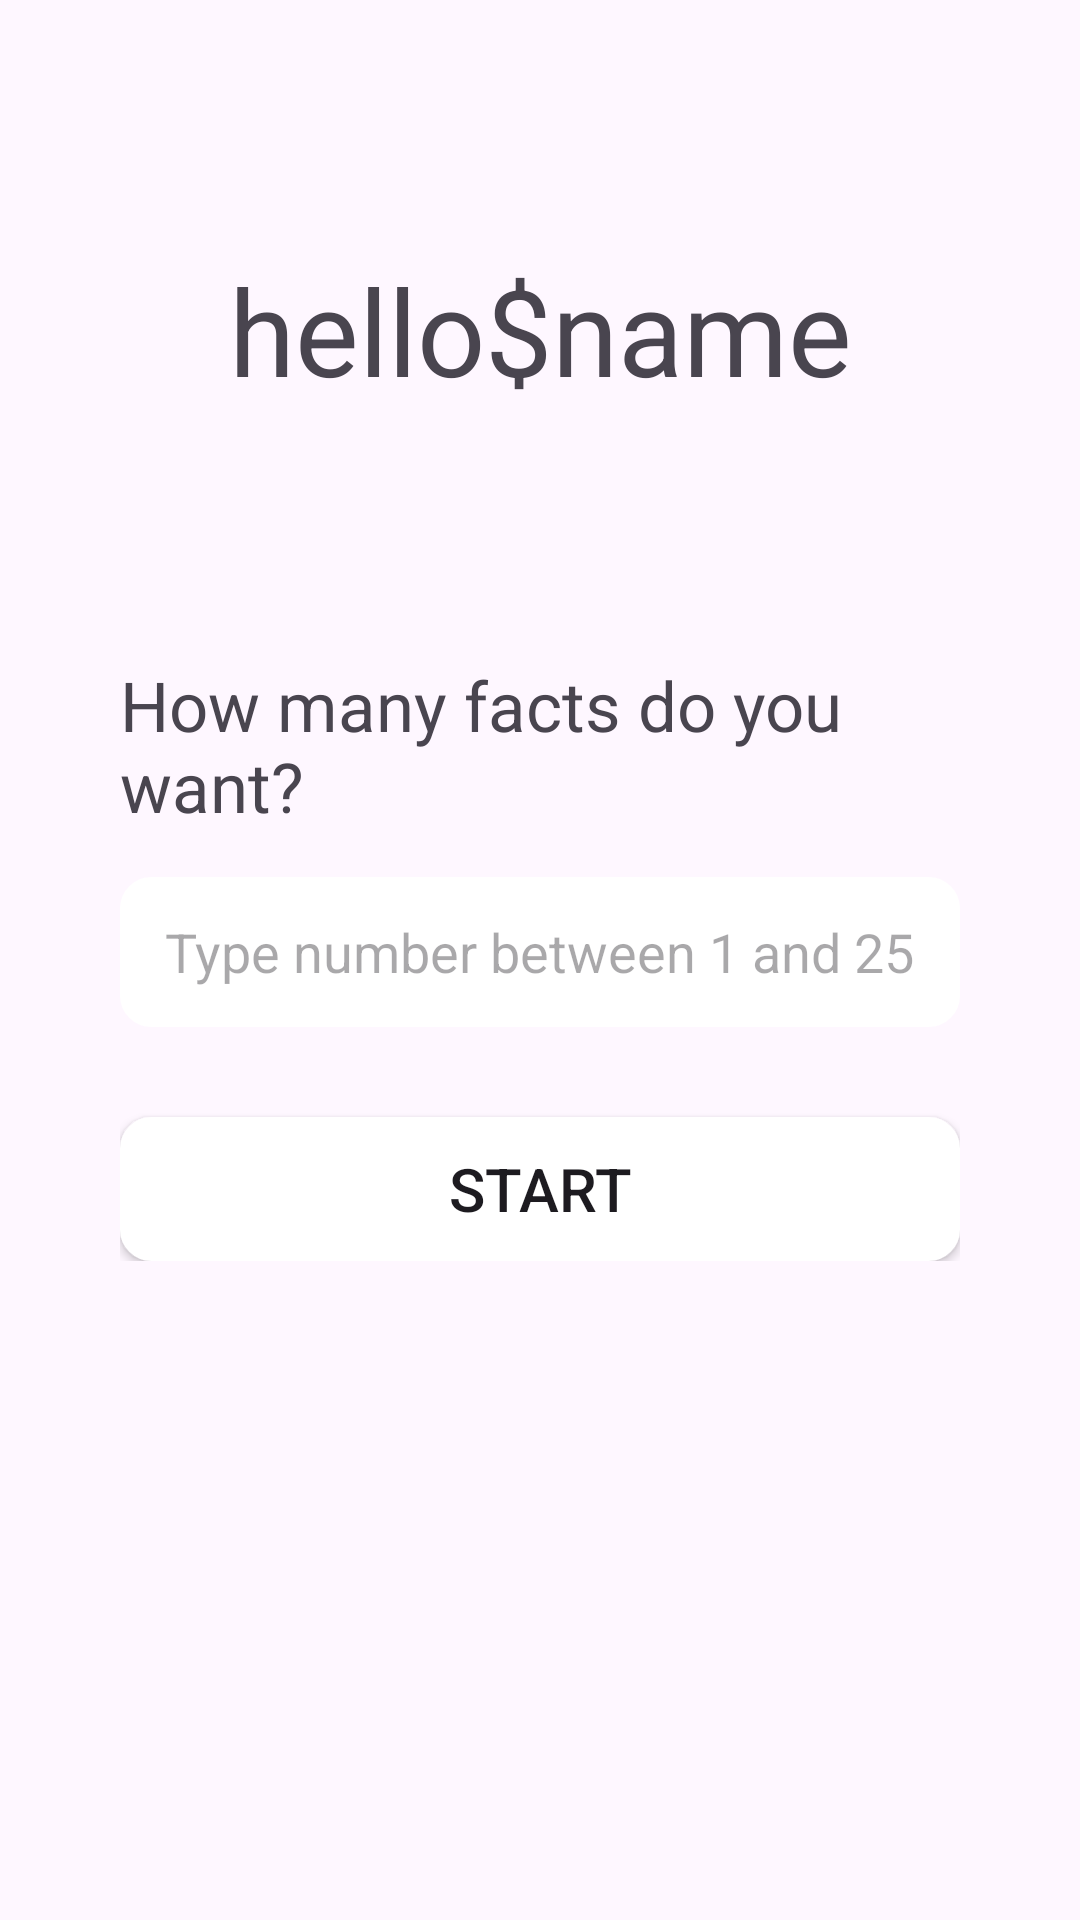

Reconstruct the res/layout file that produces this screen, plus the resources it refers to.
<!-- AndroidManifest.xml: application theme Theme.Ohjelmistoprojekti -->
<!-- res/layout/fragment_frag_second.xml -->
<?xml version="1.0" encoding="utf-8"?>
<FrameLayout xmlns:android="http://schemas.android.com/apk/res/android"
    xmlns:app="http://schemas.android.com/apk/res-auto"
    xmlns:tools="http://schemas.android.com/tools"
    android:layout_width="match_parent"
    android:layout_height="match_parent"
    tools:context=".FragSecond">

        
    <androidx.constraintlayout.widget.ConstraintLayout
        android:layout_width="match_parent"
        android:layout_height="match_parent"
        android:background="@drawable/wp5628664">

        
        <TextView
            android:layout_width="wrap_content"
            android:layout_height="wrap_content"
            app:layout_constraintStart_toStartOf="parent"
            app:layout_constraintEnd_toEndOf="parent"
            app:layout_constraintTop_toTopOf="parent"
            app:layout_constraintBottom_toTopOf="@id/center"
            android:id="@+id/hellotext"
            android:text="hello$name"
            android:textSize="40sp"/>

        
<androidx.constraintlayout.widget.ConstraintLayout
    android:id="@+id/center"
    android:layout_width="match_parent"
    android:layout_height="wrap_content"
    android:layout_margin="40dp"
    app:layout_constraintTop_toTopOf="parent"
    app:layout_constraintBottom_toBottomOf="parent"
    app:layout_constraintStart_toStartOf="parent"
    app:layout_constraintEnd_toEndOf="parent">

    
    <EditText
        android:id="@+id/numberinput"
        android:layout_width="match_parent"
        android:layout_height="50dp"
        android:layout_marginTop="15dp"
        app:layout_constraintTop_toBottomOf="@id/Hello"
        app:layout_constraintStart_toStartOf="parent"
        app:layout_constraintEnd_toEndOf="parent"
        android:hint="Type number between 1 and 25"
        android:inputType="number"
        app:layout_constraintBottom_toTopOf="@id/button1FragSecond"
        android:background="@drawable/custom_input"/>

    
    <TextView
        android:layout_width="wrap_content"
        android:layout_height="wrap_content"
        android:id="@+id/Hello"
        app:layout_constraintTop_toTopOf="parent"
        app:layout_constraintBottom_toTopOf="@id/numberinput"
        app:layout_constraintStart_toStartOf="parent"
        app:layout_constraintEnd_toEndOf="parent"
        android:text="How many facts do you want?"
        android:textSize="23sp"/>


    
    <Button
        android:id="@+id/button1FragSecond"
        android:layout_width="match_parent"
        android:layout_height="wrap_content"
        android:background="@drawable/custom_input"
        android:text="Start"
        android:textSize="20sp"
        android:layout_marginTop="30dp"
        app:layout_constraintEnd_toEndOf="parent"
        app:layout_constraintStart_toStartOf="parent"
        app:layout_constraintTop_toBottomOf="@id/numberinput"
        />


</androidx.constraintlayout.widget.ConstraintLayout>



    </androidx.constraintlayout.widget.ConstraintLayout>

</FrameLayout>
<!-- resources referenced by this layout -->
<resources>
  <!-- drawable custom_input (drawable) -->
  <?xml version="1.0" encoding="utf-8"?>
  <selector xmlns:android="http://schemas.android.com/apk/res/android">
  
  
      <item android:state_enabled="true" >
          <shape android:shape="rectangle">
              <solid android:color="@android:color/white"/>
              <corners android:radius="10dp"/>
              <padding android:left="15dp"/>
              <padding android:right="15dp"/>
              <stroke android:color="@color/design_default_color_on_primary" android:width="1dp"/>
          </shape>
      </item>
  
  </selector>
  <style name="Theme.Ohjelmistoprojekti" parent="Base.Theme.Ohjelmistoprojekti" />
  <style name="Base.Theme.Ohjelmistoprojekti" parent="Theme.Material3.DayNight.NoActionBar">
          
          <item name="colorPrimary">@color/blue</item>
      </style>
  <color name="blue">#095e97</color>
</resources>
